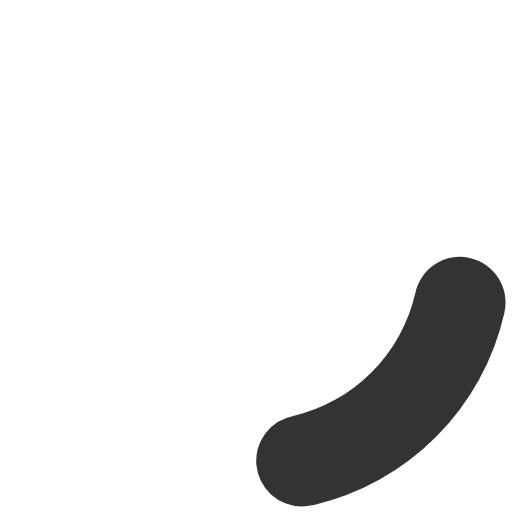
t = 0.00 s
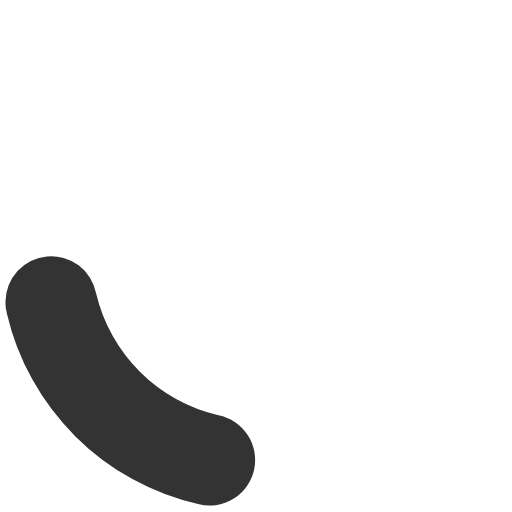
t = 0.30 s
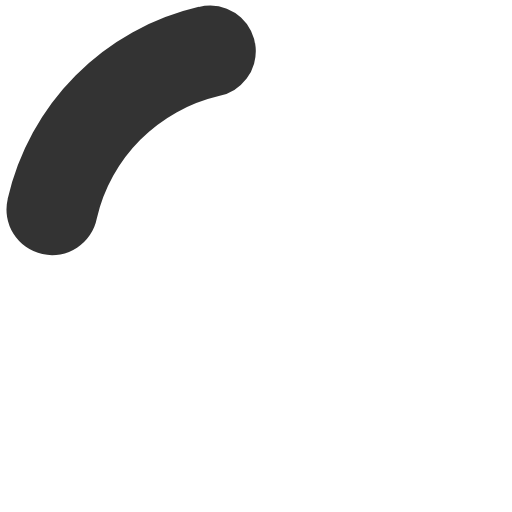
t = 0.60 s
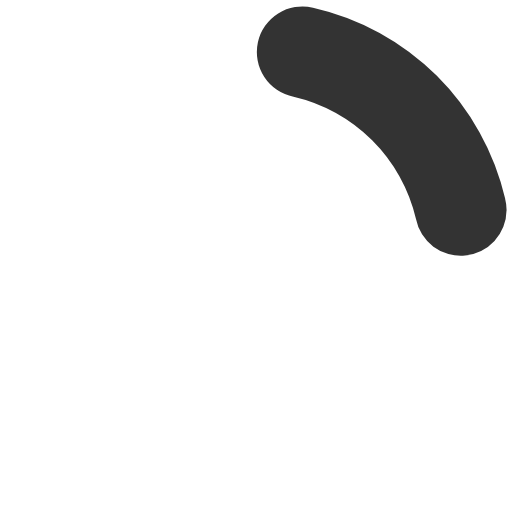
t = 0.90 s

The animated SVG that drew these frames (rendered in a browser with its animation timeline set to each time). Animation: 1 SMIL element (animateTransform=1); one cycle of 1.20 s, repeats indefinitely.

<?xml version="1.0" encoding="UTF-8" standalone="no"?><svg xmlns:svg="http://www.w3.org/2000/svg" xmlns="http://www.w3.org/2000/svg" xmlns:xlink="http://www.w3.org/1999/xlink" version="1.0" width="64px" height="64px" viewBox="0 0 128 128" xml:space="preserve"><g><path d="M75.4 126.63a11.43 11.43 0 0 1-2.1-22.65 40.9 40.9 0 0 0 30.5-30.6 11.4 11.4 0 1 1 22.27 4.87h.02a63.77 63.77 0 0 1-47.8 48.05v-.02a11.38 11.38 0 0 1-2.93.37z" fill="#333333" fill-opacity="1"/><animateTransform attributeName="transform" type="rotate" from="0 64 64" to="360 64 64" dur="1200ms" repeatCount="indefinite"></animateTransform></g></svg>
